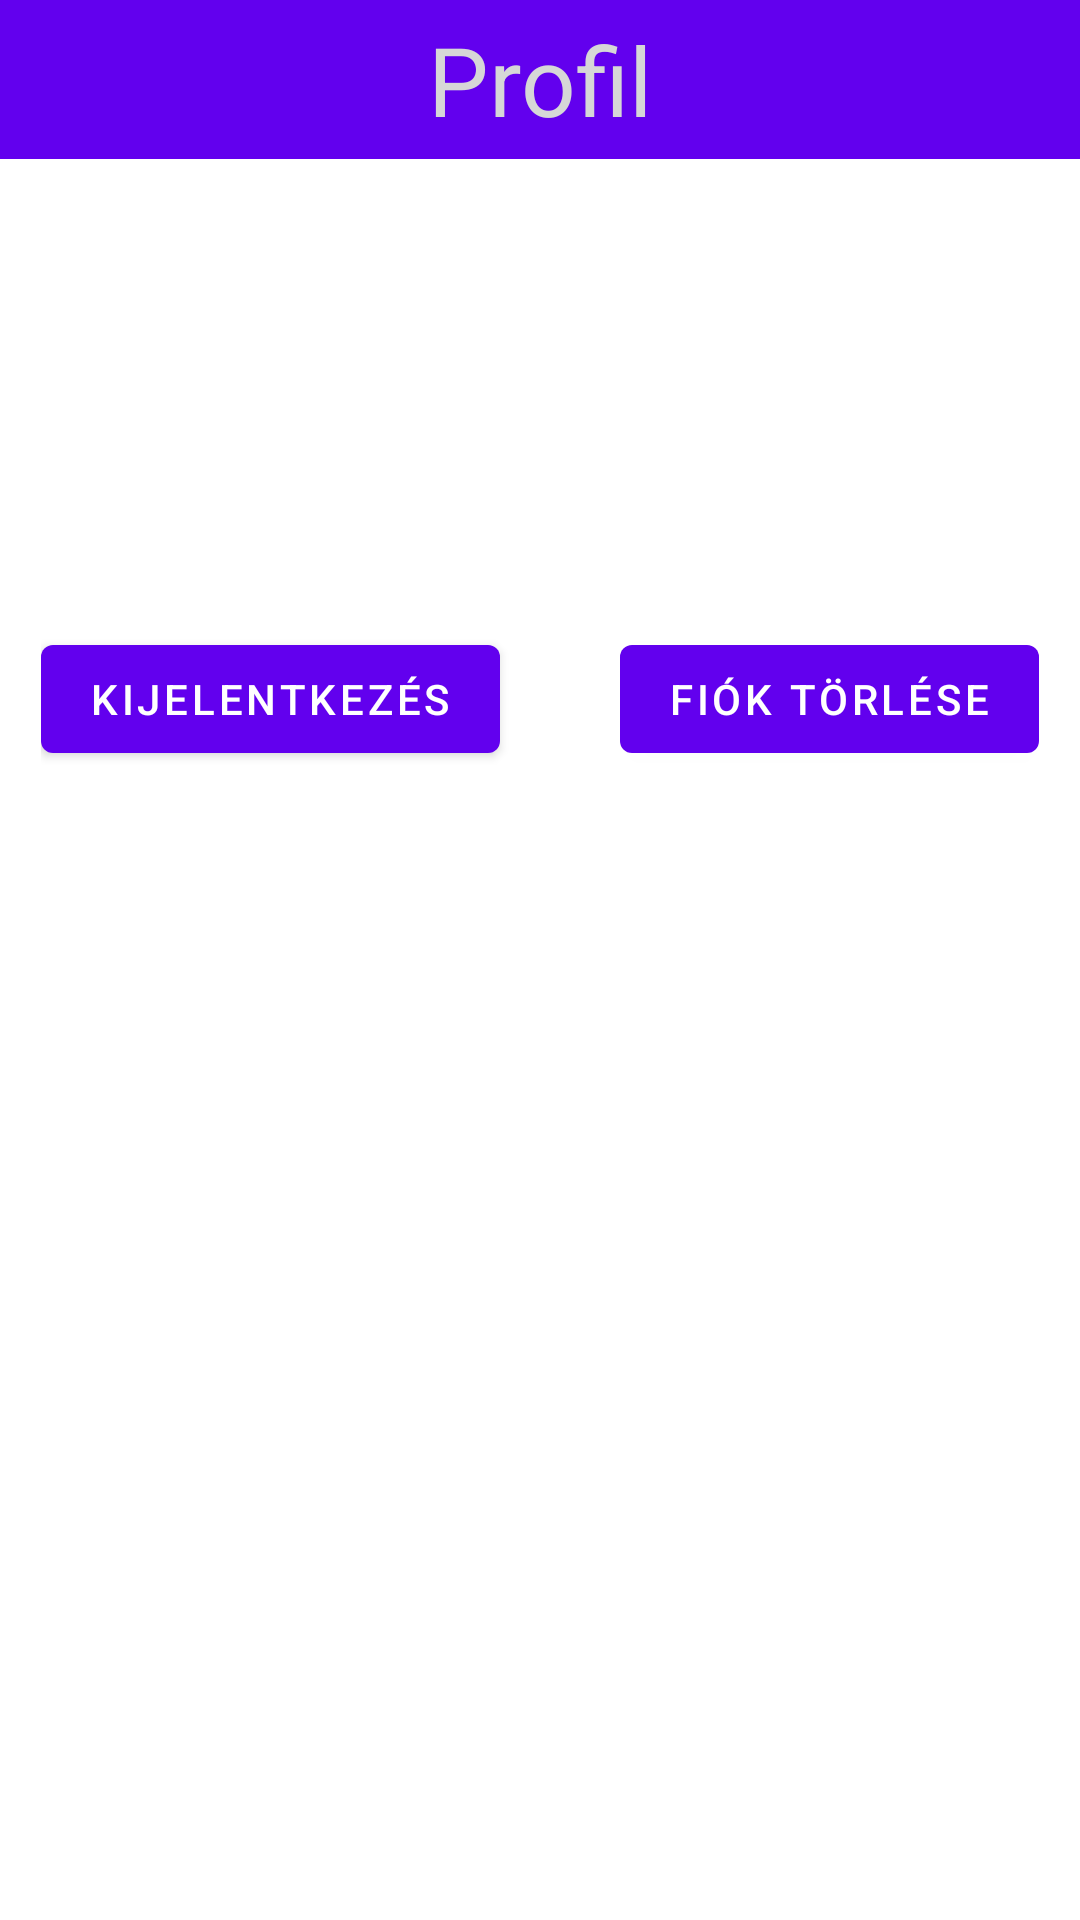

Here is an Android app screen rendered from its layout file. Give the layout XML and the strings, colors and styles it references.
<!-- AndroidManifest.xml: activity theme Theme.Asdf.NoActionBar -->
<!-- res/layout/activity_profile.xml -->
<?xml version="1.0" encoding="utf-8"?>
<androidx.coordinatorlayout.widget.CoordinatorLayout xmlns:android="http://schemas.android.com/apk/res/android"
    xmlns:app="http://schemas.android.com/apk/res-auto"
    xmlns:tools="http://schemas.android.com/tools"
    android:layout_width="match_parent"
    android:layout_height="match_parent"
    tools:context=".ProfileActivity">


    <androidx.constraintlayout.widget.ConstraintLayout
        android:layout_width="match_parent"
        android:layout_height="match_parent">


        <TextView
            android:id="@+id/toolbar_title"
            android:layout_width="0dp"
            android:layout_height="wrap_content"
            android:layout_gravity="center"
            android:background="?attr/colorPrimary"
            android:textColor="?attr/colorButtonNormal"
            android:paddingTop="5dp"
            android:paddingBottom="5dp"
            android:text="@string/profile"
            android:textAlignment="center"
            android:textSize="32sp"
            app:layout_constraintEnd_toEndOf="parent"
            app:layout_constraintStart_toStartOf="parent"
            app:layout_constraintTop_toTopOf="parent" />


        <TextView
            android:id="@+id/username"
            android:layout_width="0dp"
            android:layout_height="wrap_content"
            android:layout_marginStart="20dp"
            android:layout_marginTop="20dp"
            android:layout_marginEnd="20dp"
            android:minHeight="48dp"
            app:layout_constraintEnd_toEndOf="parent"
            app:layout_constraintStart_toStartOf="parent"
            app:layout_constraintTop_toBottomOf="@+id/toolbar_title" />

        <TextView
            android:id="@+id/email"
            android:layout_width="0dp"
            android:layout_height="wrap_content"
            android:layout_marginStart="20dp"
            android:layout_marginTop="20dp"
            android:layout_marginEnd="20dp"
            android:minHeight="48dp"
            app:layout_constraintEnd_toEndOf="parent"
            app:layout_constraintHorizontal_bias="0.0"
            app:layout_constraintStart_toStartOf="parent"
            app:layout_constraintTop_toBottomOf="@+id/username" />


        <LinearLayout
            android:layout_width="wrap_content"
            android:layout_height="wrap_content"
            android:layout_below="@id/email"
            android:layout_centerHorizontal="true"
            android:layout_marginStart="20dp"
            android:layout_marginTop="20dp"
            android:layout_marginEnd="20dp"
            android:orientation="horizontal"
            app:layout_constraintEnd_toEndOf="parent"
            app:layout_constraintStart_toStartOf="parent"
            app:layout_constraintTop_toBottomOf="@+id/email">

            <Button
                android:layout_width="wrap_content"
                android:layout_height="wrap_content"
                android:onClick="logout"
                android:text="@string/logout" />

            <Button
                android:layout_width="wrap_content"
                android:layout_height="wrap_content"
                android:layout_marginStart="40dp"
                android:onClick="delete"
                android:text="@string/delteAccunt" />
        </LinearLayout>

    </androidx.constraintlayout.widget.ConstraintLayout>

</androidx.coordinatorlayout.widget.CoordinatorLayout>
<!-- resources referenced by this layout -->
<resources>
  <string name="delteAccunt">Fiók törlése</string>
  <string name="logout">Kijelentkezés</string>
  <string name="profile">Profil</string>
  <style name="Theme.Asdf.NoActionBar">
          <item name="windowActionBar">false</item>
          <item name="windowNoTitle">true</item>
      </style>
</resources>
